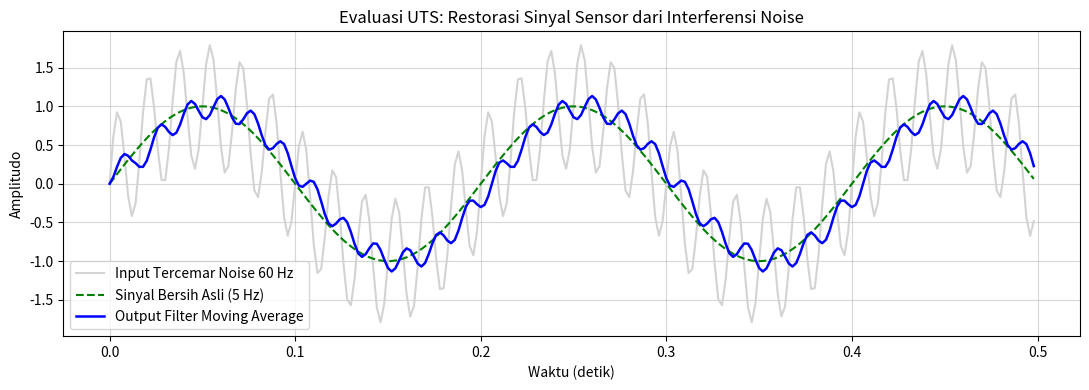

The script that saved this image:
"""
Laboratorium 08: Kasus Ujian Terpadu (UTS) - Analisis Sinyal & Filtering Mandiri
Mata Kuliah: Pengolahan Sinyal Digital - Universitas Nusantara Manado
Dosen Pengampu: Gede Erik Aktama, S.Pd., M.Pd.
Capaian Pembelajaran: CPMK 1, CPMK 2, CPMK 3 (CPL-A, CPL-B)
"""

import numpy as np
import matplotlib.pyplot as plt
from scipy.signal import lfilter, freqz

def main():
    print("=== LAB 08: SIMULASI KASUS UJIAN TERPADU EVALUASI TENGAH SEMESTER (UTS) ===")
    
    # Skenario Soal: Sinyal sensor tercemar interferensi nada dengung 60 Hz pada Fs = 500 Hz
    Fs = 500.0
    N = 250 # Durasi 0.5 detik
    t = np.arange(N) / Fs
    
    # Sinyal bersih: Komponen informasi fisiologis frekuensi rendah 5 Hz
    sig_clean = np.sin(2 * np.pi * 5 * t)
    # Sinyal interferensi noise tajam 60 Hz
    noise = 0.8 * np.sin(2 * np.pi * 60 * t)
    x_noisy = sig_clean + noise
    
    # Rancang Filter FIR Moving Average 7-Titik
    b = np.ones(7) / 7.0
    a = [1.0]
    
    # Terapkan Filter
    y_filtered = lfilter(b, a, x_noisy)
    
    # Hitung SNR Sebelum vs Sesudah
    snr_in = 10 * np.log10(np.mean(sig_clean**2) / np.mean((x_noisy - sig_clean)**2))
    snr_out = 10 * np.log10(np.mean(sig_clean**2) / np.mean((y_filtered - sig_clean)**2))
    
    print(f"SNR Sebelum Pemfilteran : {snr_in:.2f} dB")
    print(f"SNR Setelah Pemfilteran : {snr_out:.2f} dB")
    print(f"Peningkatan Kualitas SNR: {snr_out - snr_in:+.2f} dB")
    
    plt.figure(figsize=(11, 4))
    plt.plot(t, x_noisy, 'lightgray', label='Input Tercemar Noise 60 Hz')
    plt.plot(t, sig_clean, 'g--', lw=1.5, label='Sinyal Bersih Asli (5 Hz)')
    plt.plot(t, y_filtered, 'b-', lw=1.8, label='Output Filter Moving Average')
    plt.title('Evaluasi UTS: Restorasi Sinyal Sensor dari Interferensi Noise')
    plt.xlabel('Waktu (detik)'); plt.ylabel('Amplitudo'); plt.legend(); plt.grid(True, alpha=0.5)
    
    plt.tight_layout()
    plt.savefig('output_lab_08.png', dpi=150)
    print("Grafik disimpan sebagai 'output_lab_08.png'.")
    plt.show()

if __name__ == '__main__':
    main()
